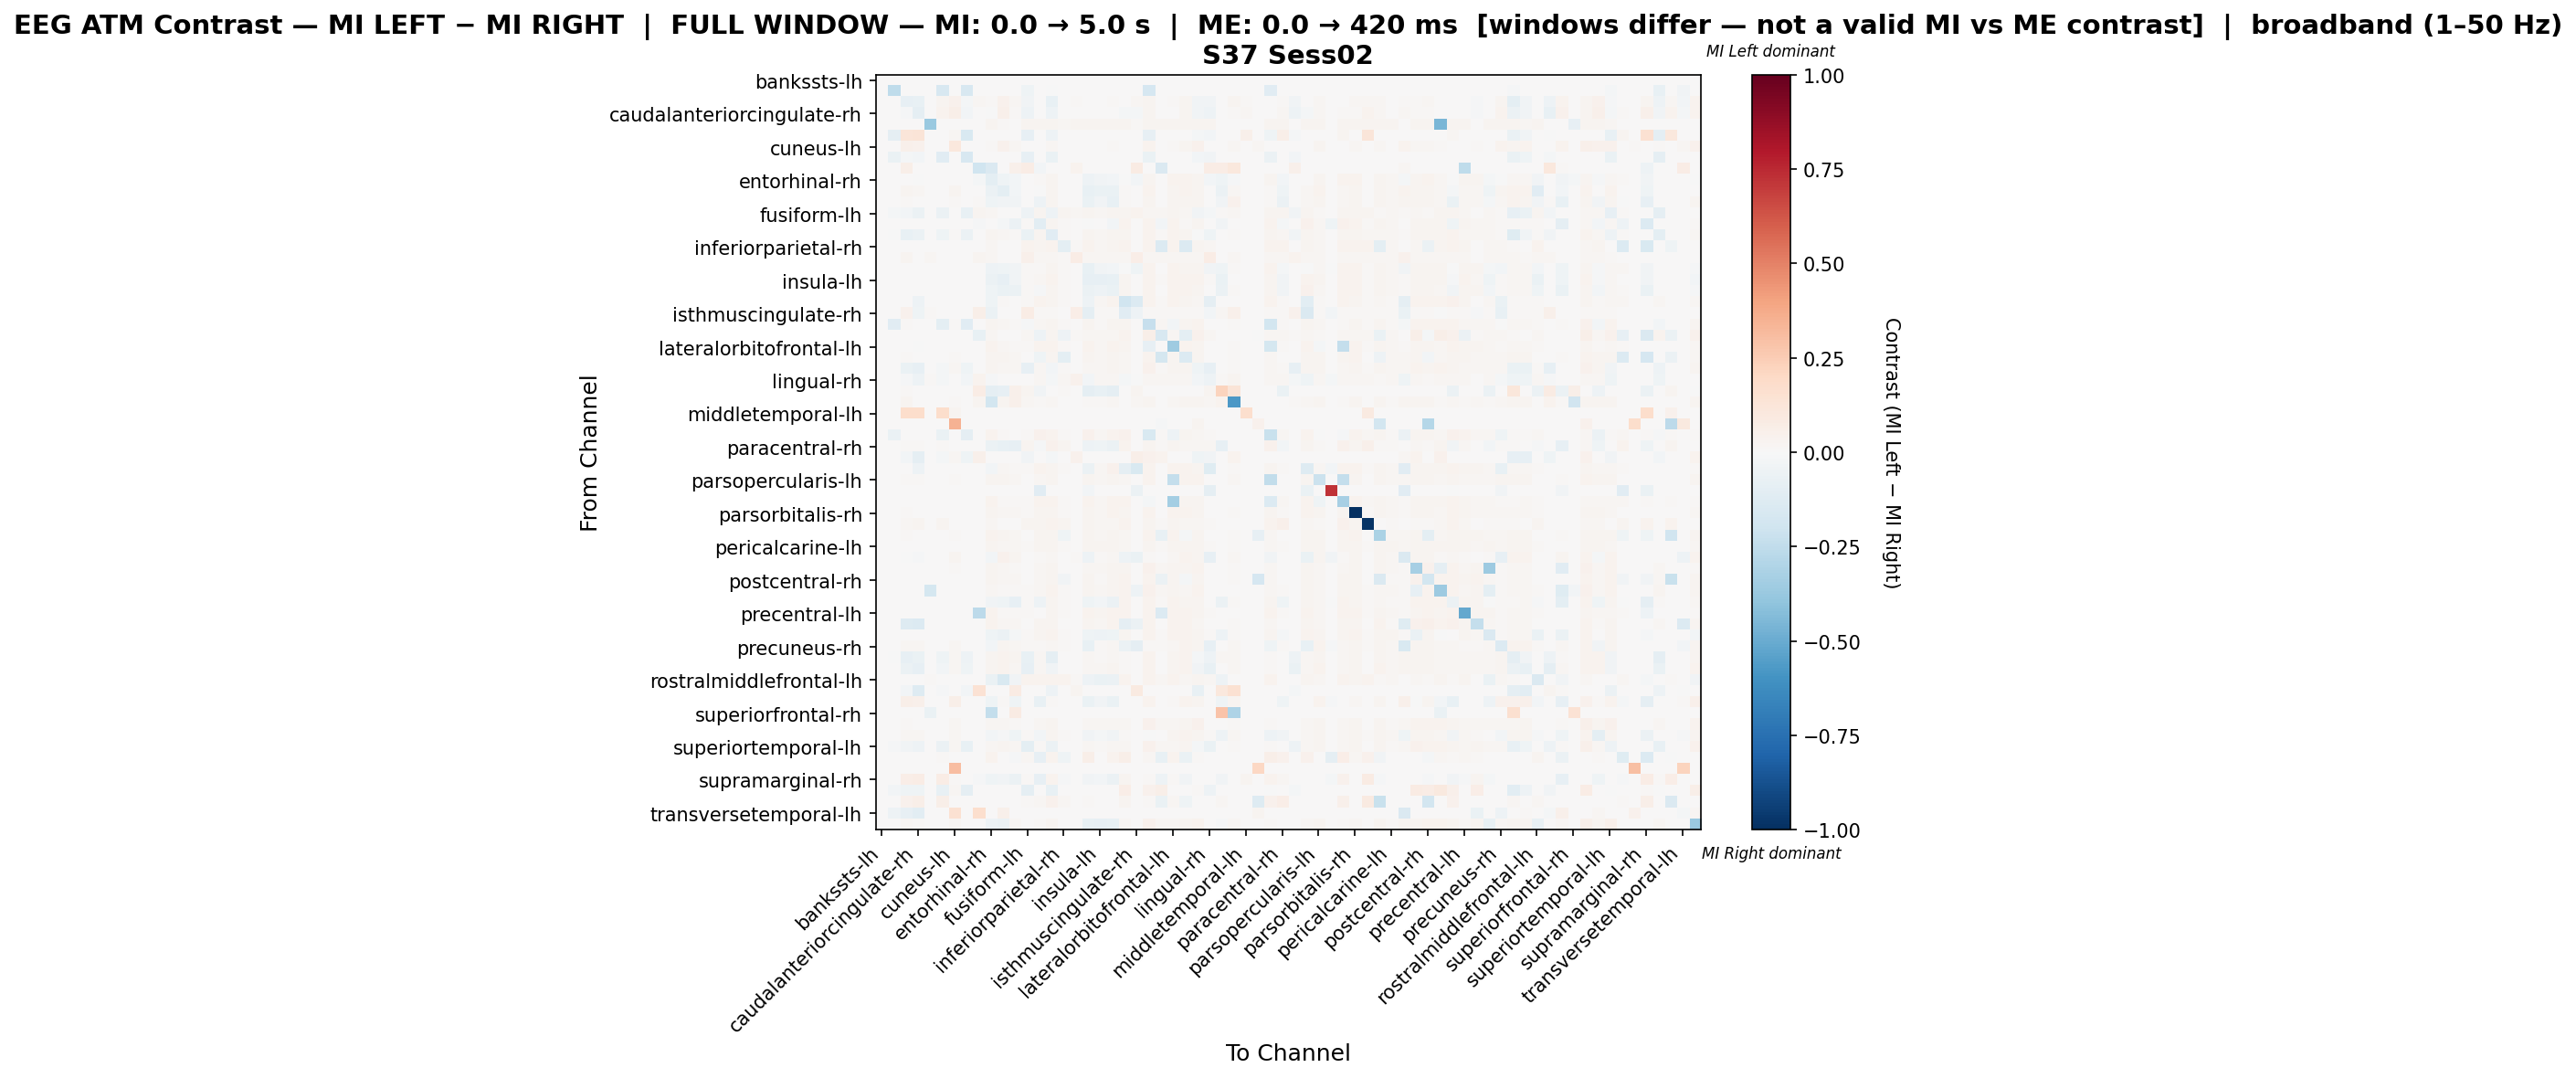

The data file committed next to this chart (first rows):
, bankssts-lh, bankssts-rh, caudalanteriorcingulate-lh, caudalanteriorcingulate-rh, caudalmiddlefrontal-lh, caudalmiddlefrontal-rh, cuneus-lh, cuneus-rh, entorhinal-lh, entorhinal-rh, frontalpole-lh, frontalpole-rh, fusiform-lh, fusiform-rh, inferiorparietal-lh, inferiorparietal-rh, inferiortemporal-lh, inferiortemporal-rh, insula-lh, insula-rh, isthmuscingulate-lh, isthmuscingulate-rh, lateraloccipital-lh
bankssts-lh, 0.0, 0.0, 0.0, 0.0, 0.0, 0.0, 0.0, 0.0, 0.0, 0.0, 0.0, 0.0, 0.0, 0.0, 0.0, 0.0, 0.0, 0.0, 0.0, 0.0, 0.0, 0.0, 0.0
bankssts-rh, 0.0, -0.2538, 0.0, 0.0, 0.0, -0.1586, 0.0, -0.1615, 0.0, 0.0, 0.0, 0.0, -0.04182, 0.0, -0.004326, 0.0, 0.0, 0.0, 0.0, 0.0, 0.0, 0.0, -0.1687
caudalanteriorcingulate-lh, 0.0, 0.0, -0.08191, -0.07406, 0.0, 0.02426, 0.04541, -0.01873, 0.01834, 0.01052, 0.04029, 0.01684, -0.03387, 0.0, -0.0732, 0.0, 0.01022, 0.003909, 0.0, 0.00842, 0.0, 0.01834, 0.02436
caudalanteriorcingulate-rh, 0.0, 0.0, -0.01296, -0.08998, 0.0, 0.03805, 0.05805, -0.02517, 0.0, -0.001284, 0.04942, 0.01199, -0.05216, 0.0, -0.04924, 0.0, 0.0, 0.0, 0.0, 0.0, -0.02013, -0.01876, 0.02399
caudalmiddlefrontal-lh, 0.0, 0.0, 0.0, 0.0, -0.3677, 0.0, 0.0, 0.0, 0.0, 0.02389, 0.009556, 0.0, 0.02389, 0.02389, 0.02389, 0.01792, 0.02389, 0.02389, 0.02389, 0.02389, 0.02389, 0.01553, 0.02389
caudalmiddlefrontal-rh, 0.0, -0.08718, 0.1242, 0.1269, 0.0, 0.003456, 0.01697, -0.1487, 0.0, 0.0, 0.0, 0.0, -0.08484, 0.0, -0.05329, 0.0, 0.0, 0.0, 0.0, 0.0, 0.0, 0.0, -0.07862
cuneus-lh, 0.0, 0.0, 0.05157, 0.04201, 0.0, 0.004781, 0.1069, 0.0, 0.0, 0.01127, 0.04508, 0.01844, 0.0, 0.0, 0.02186, 0.0, 0.0, 0.003757, 0.0, 0.008879, 0.0, 0.0, 0.03552
cuneus-rh, 0.0, -0.06618, -0.018, -0.03077, 0.0, -0.1109, 0.0, -0.1608, 0.0, 0.0, 0.0, 0.0, -0.07895, 0.0, -0.06386, 0.0, 0.0, 0.0, 0.0, 0.0, 0.0, 0.0, -0.06734
entorhinal-lh, 0.0, 0.0, 0.05916, 0.0, 0.0, 0.0, 0.0, 0.0, -0.1955, -0.143, 0.0, 0.05334, 0.07565, -0.02925, 0.0, 0.0, 0.03589, 0.0, 0.0, 0.0, 0.0, 0.07953, 0.0
entorhinal-rh, 0.0, 0.0, 0.005348, -0.003192, 0.003035, 0.0, 0.005059, 0.0, -0.01939, -0.09948, -0.04251, -0.02494, 0.007661, 0.01396, 0.0279, 0.006938, 0.003325, -0.0544, -0.03327, -0.02472, -0.00329, -0.03104, 0.03122
frontalpole-lh, 0.0, 0.0, 0.02695, 0.02081, 0.001387, 0.0, 0.02655, 0.0, 0.0, -0.06004, -0.09643, -0.02611, 0.001387, -0.007258, 0.02378, 0.0003963, 0.001387, -0.07076, -0.06617, -0.06779, 0.01169, 0.001387, 0.03309
frontalpole-rh, 0.0, 0.0, 0.01413, 0.006576, 0.0, 0.0, 0.01364, 0.0, 0.01388, -0.04401, -0.03181, -0.03509, 0.001948, -0.04968, 0.02411, 0.0, 0.0, -0.0638, -0.03646, -0.07457, 0.009255, 0.002923, 0.02971
fusiform-lh, 0.0, -0.01699, -0.02852, -0.06138, 0.00716, -0.06083, 0.0, -0.07562, 0.02591, 0.01841, 0.002728, 0.002046, -0.05197, 0.02762, -0.04801, 0.02591, 0.02182, 0.02762, 0.01739, 0.02455, 0.02762, 0.03205, 0.01666
fusiform-rh, 0.0, 0.0, 0.0, 0.0, 0.003249, 0.0, 0.0, 0.0, -0.008562, 0.0005442, -0.01689, -0.05766, 0.01269, -0.1086, 0.02939, 0.01207, 0.003558, -0.007593, 0.004224, -0.02564, 0.03744, 0.002011, 0.03202
inferiorparietal-lh, 0.0, -0.002781, -0.07463, -0.06121, 0.002863, -0.04646, 0.009272, -0.0623, 0.0, 0.02645, 0.01677, 0.01377, -0.06558, 0.02577, -0.1146, 0.01064, 0.003136, 0.02795, 0.01882, 0.02795, 0.02509, 0.001773, 0.03736
inferiorparietal-rh, 0.0, 0.0, 0.0, 0.0, 0.007494, 0.0, 0.0, 0.0, 0.0, 0.02204, 0.001763, 0.0, 0.03438, 0.02668, 0.03438, -0.09907, 0.008376, 0.03438, 0.02072, 0.02998, 0.03438, 0.003967, 0.03438
inferiortemporal-lh, 0.0, 0.0, 0.02504, 0.0, 0.01643, 0.0, 0.0, 0.0, 0.02739, 0.01722, 0.00626, 0.0, 0.04773, 0.01722, 0.01722, 0.0133, 0.07277, 0.01722, 0.01722, 0.01722, 0.01722, 0.06651, 0.01722
inferiortemporal-rh, 0.0, 0.0, 0.002145, 0.0, 0.003003, 0.0, 0.001859, 0.0, 0.0, -0.04744, -0.04403, -0.03272, 0.01173, 0.01362, 0.02946, 0.01115, 0.003289, -0.07639, -0.03846, -0.03078, -0.001052, -0.04107, 0.03246
insula-lh, 0.0, 0.0, 0.0, 0.0, 0.004849, 0.0, 0.0, 0.0, 0.0, -0.06003, -0.081, -0.03709, 0.01155, 0.01583, 0.03164, 0.01039, 0.005311, -0.07979, -0.07923, -0.0711, 0.02794, 0.003002, 0.03164
insula-rh, 0.0, 0.0, 0.00419, 0.0, 0.002933, 0.0, 0.00391, 0.0, 0.0, -0.04088, -0.06294, -0.0582, 0.009916, -0.00989, 0.02877, 0.009217, 0.003212, -0.05832, -0.05443, -0.06642, 0.03114, 0.001816, 0.0317
isthmuscingulate-lh, 0.0, 0.0, 0.0, -0.04803, 0.00311, 0.0, 0.0, 0.0, 0.0, -0.04571, 0.009182, 0.005924, 0.01214, 0.03599, 0.0274, 0.01155, 0.003406, -0.05127, 0.01836, 0.03317, -0.2013, -0.1349, 0.03465
isthmuscingulate-rh, 0.0, 0.0, 0.04685, -0.03942, 0.009216, 0.0, 0.0, 0.0, 0.06144, -0.0577, 0.006144, 0.00768, 0.07143, 0.009216, 0.009216, 0.005376, 0.06451, -0.08612, 0.009216, 0.009216, -0.1145, -0.04696, 0.009216
lateraloccipital-lh, 0.0, -0.1157, 0.009264, 0.005804, 0.002344, -0.09711, 0.01205, -0.1099, 0.0, 0.024, 0.01898, 0.01362, -0.008504, 0.02277, 0.03069, 0.008706, 0.002567, 0.025, 0.0154, 0.02523, 0.02556, 0.001451, -0.234
lateraloccipital-rh, 0.0, 0.0, 0.0, 0.0, 0.007629, 0.0, 0.005813, 0.0, -0.07452, 0.01635, 0.002906, 0.0, 0.01635, -0.05331, 0.03052, -0.05189, 0.008356, 0.01635, 0.01635, 0.01635, 0.0327, 0.004723, 0.05486
lateralorbitofrontal-lh, 0.0, 0.0, 0.005005, -0.001338, 0.00292, 0.0, 0.004727, 0.0, 0.0, 0.03267, 0.0171, 0.01404, 0.0114, 0.03184, 0.03198, 0.01085, 0.003198, 0.0342, 0.01919, 0.0342, 0.02906, 0.001808, -0.07937
lateralorbitofrontal-rh, 0.0, 0.0, 0.01184, 0.007622, 0.002858, 0.0, 0.01157, 0.0, 0.0, 0.03117, 0.02368, 0.0166, 0.006669, -0.04333, 0.02572, -0.09846, 0.00313, 0.02817, 0.01851, 0.03021, 0.02273, 0.001769, 0.03498
lingual-lh, 0.0, 0.0, -0.06541, -0.08453, 0.00279, -0.01917, 0.0178, -0.04167, 0.0, 0.02471, 0.02033, 0.01621, -0.08068, 0.02046, -0.03083, 0.007839, 0.003056, 0.02312, 0.01807, 0.02511, 0.01847, 0.001727, 0.04012
lingual-rh, 0.0, 0.0, -0.01188, -0.05129, 0.008891, -0.01754, 0.0, -0.02937, 0.03175, -0.01211, 0.003387, 0.002117, 0.0002973, 0.0199, -0.02131, 0.01778, 0.0398, -0.0257, 0.0199, 0.0199, -0.02219, -0.006234, 0.0199
medialorbitofrontal-lh, 0.0, 0.0, 0.01414, 0.0, 0.0, 0.0, 0.0, 0.0, 0.07258, -0.08807, -0.08546, 0.05298, 0.02639, -0.03488, 0.0, 0.01131, 0.0, -0.08807, -0.0715, -0.08807, 0.0, 0.03016, 0.0
medialorbitofrontal-rh, 0.0, 0.0, 0.02815, 0.005739, 0.0, 0.0, 0.01366, 0.0, 0.03088, -0.1823, 0.02569, 0.05192, 0.01749, 0.009838, 0.02104, 0.0, 0.006285, 0.0153, 0.008472, 0.0194, 0.004372, 0.01858, 0.02569
middletemporal-lh, 0.0, 0.0, 0.1761, 0.1761, 0.0, 0.1761, 0.02934, 0.0, 0.0, 0.0, 0.0, 0.0, 0.0, 0.0, 0.0, 0.0, 0.0, 0.0, 0.0, 0.0, 0.0, 0.0, 0.0
middletemporal-rh, 0.0, 0.0, 0.0, 0.0, 0.0, 0.0, 0.3481, 0.0, 0.0, 0.0, 0.0, 0.0, 0.0, 0.0, 0.0, 0.0, 0.0, 0.0, 0.0, 0.0, 0.0, 0.0, 0.0
paracentral-lh, 0.0, -0.06985, 0.0, 0.0008543, 0.003588, -0.06304, 0.0, -0.08617, 0.0, 0.03349, 0.01042, 0.006664, 0.01401, 0.03981, 0.03349, 0.01333, 0.00393, 0.03913, 0.02102, 0.03657, 0.04237, 0.002221, -0.156
paracentral-rh, 0.0, 0.0, 0.00814, 0.01289, 0.007122, 0.01391, 0.0, 0.0, 0.0, -0.06235, -0.0758, -0.08067, 0.02781, -0.01108, 0.03968, 0.02645, 0.007801, -0.05116, -0.04401, -0.05625, 0.03595, 0.004409, 0.02917
parahippocampal-lh, 0.0, 0.0, -0.02753, -0.08875, 0.004649, -0.02074, 0.02232, -0.04313, 0.04742, 0.004649, 0.004649, 0.0, -0.03296, 0.004649, -0.02275, 0.0, 0.04184, 0.004649, 0.004649, 0.004649, 0.004649, 0.05579, 0.04277
parahippocampal-rh, 0.0, 0.0, 0.003451, -0.04734, 0.00302, 0.0, 0.003164, 0.0, 0.0, -0.03116, 0.01596, 0.0128, 0.01035, 0.03624, 0.0289, 0.009635, 0.003307, -0.05936, 0.01984, 0.04055, -0.09277, -0.1553, 0.03192
parsopercularis-lh, 0.0, 0.0, 0.01317, 0.007937, 0.003546, 0.0, 0.01283, 0.0, 0.0, 0.02752, 0.02786, 0.0206, 0.006586, 0.02043, 0.02736, 0.005741, 0.003884, 0.02381, 0.01959, 0.02634, 0.01706, 0.002195, 0.03462
parsopercularis-rh, 0.0, 0.0, 0.0, 0.0, 0.0, 0.0, 0.0, 0.0, 0.0, 0.0, 0.0, 0.0, 0.0, -0.1152, 0.0, 0.0, 0.0, -0.02601, 0.0, 0.0, 0.0, -0.0576, 0.0
parsorbitalis-lh, 0.0, 0.0, 0.0008633, 0.002302, 0.003022, 0.002734, 0.0002878, 0.0, 0.0, 0.03338, 0.01309, 0.009928, 0.0118, 0.03727, 0.03252, 0.01122, 0.003309, 0.03813, 0.01986, 0.03597, 0.03655, 0.00187, -0.01656
parsorbitalis-rh, 0.0, 0.0, 0.007909, 0.003682, 0.002864, 0.0, 0.007637, 0.0, 0.0, 0.03109, 0.01977, 0.01664, 0.01023, 0.02823, 0.02932, 0.009546, 0.003137, 0.03096, 0.01882, 0.03259, 0.0255, 0.001773, 0.03532
parstriangularis-lh, 0.0, 0.0, 0.02035, 0.02473, 0.006574, 0.02567, 0.0, 0.0, 0.0, 0.0169, 0.002504, 0.0, 0.02567, 0.02849, 0.03663, 0.02442, 0.0072, 0.02724, 0.01597, 0.02254, 0.03318, 0.00407, 0.02692
parstriangularis-rh, 0.0, 0.0, 0.01137, 0.006474, 0.003316, 0.0, 0.01105, 0.0, 0.0, 0.03206, 0.02511, 0.01926, 0.003632, 0.02542, 0.02574, -0.04407, 0.003632, 0.02858, 0.01737, 0.03095, 0.02226, 0.002053, 0.0349
pericalcarine-lh, 0.0, 0.0, 0.003938, 0.0, 0.005168, 0.0, 0.003445, 0.0, 0.0, 0.03027, 0.02116, 0.0192, 0.01107, 0.02486, 0.03027, 0.009844, 0.00566, 0.02978, 0.02363, 0.03027, 0.01993, 0.003199, 0.03027
pericalcarine-rh, 0.0, 0.0, -0.0007714, -0.009555, 0.0, 0.0, 0.02678, 0.0, 0.004029, -0.02404, 0.03981, 0.02607, 0.004977, 0.01114, 0.02085, 0.0, 0.01256, -0.04931, 0.009953, 0.01943, -0.05253, -0.06648, 0.0088
postcentral-lh, 0.0, 0.0, 0.006682, 0.002698, 0.002698, 0.0, 0.008609, 0.0, 0.0, 0.02596, 0.01786, 0.01503, 0.006039, 0.02056, 0.02917, 0.005397, 0.002955, 0.02313, 0.01722, 0.02506, 0.02853, 0.00167, 0.04189
postcentral-rh, 0.0, 0.0, 0.007752, 0.003679, 0.002759, 0.0, 0.007489, 0.0, 0.0, 0.02838, 0.01918, 0.01603, 0.00381, 0.02286, 0.02352, -0.03743, 0.003022, 0.02549, 0.01524, 0.02746, 0.0339, 0.001708, 0.03837
posteriorcingulate-lh, 0.0, 0.0, 0.001333, 0.0, -0.1733, 0.0, 0.00711, 0.0, 0.0, 0.02222, 0.01422, 0.01096, 0.01037, 0.02237, 0.03288, 0.009628, 0.003407, 0.02459, 0.01881, 0.02459, 0.03229, -0.04693, 0.04192
posteriorcingulate-rh, 0.0, 0.0, 0.002721, 0.001113, 0.002598, 0.001484, 0.002474, 0.0, 0.0, -0.03341, -0.03973, -0.08001, 0.01014, -0.0503, 0.0308, 0.009648, 0.002845, -0.04519, -0.02362, -0.06248, 0.03587, 0.001608, 0.03797
precentral-lh, 0.0, 0.0, 0.0003429, 0.0, 0.003601, 0.0, 0.0, 0.0, -0.2642, 0.03549, 0.01526, 0.01149, 0.01046, 0.005603, 0.02881, 0.009602, 0.003944, 0.03669, 0.02366, 0.03669, 0.03189, 0.002229, 0.03241
precentral-rh, 0.0, 0.0, -0.1312, -0.1364, 0.0, 0.0, 0.00485, 0.0, 0.0, 0.03215, 0.0194, 0.01689, 0.0, 0.02587, 0.02407, 0.0, 0.0, 0.02946, 0.01563, 0.03215, -0.08966, -0.05912, 0.03449
precuneus-lh, 0.0, 0.0, 0.002387, 0.0, 0.004178, 0.0, 0.001989, 0.0, 0.0, -0.04237, -0.0547, -0.01914, 0.009151, 0.02766, 0.03203, 0.008156, 0.004575, -0.04237, -0.04794, -0.04237, 0.02447, 0.002586, 0.03203
precuneus-rh, 0.0, 0.0, 0.02339, 0.01607, 0.004962, 0.0, 0.02292, 0.0, 0.0, -0.02546, 0.03024, 0.01843, 0.01016, 0.0137, 0.02339, 0.008979, 0.005435, -0.07273, 0.01252, 0.02197, -0.06096, -0.09009, 0.01446
rostralanteriorcingulate-lh, 0.0, -0.003592, -0.07847, -0.07015, 0.003797, -0.03952, 0.01681, -0.05164, 0.0, 0.02368, 0.03146, 0.02875, -0.07379, 0.01609, -0.0919, 0.005062, 0.004158, 0.01971, 0.01519, 0.02242, 0.01247, 0.00235, 0.032
rostralanteriorcingulate-rh, 0.0, 0.0, -0.0551, -0.085, 0.00313, -0.0293, 0.01841, -0.04649, 0.0, 0.02559, 0.0348, 0.02246, -0.08094, 0.01786, -0.03828, 0.00221, 0.00313, 0.02154, 0.01694, 0.0243, 0.01418, 0.002394, 0.03406
rostralmiddlefrontal-lh, 0.0, 0.0, 0.0, 0.0, 0.008492, 0.0, 0.0, 0.0, 0.0, -0.06354, -0.1534, -0.03873, 0.03316, 0.03592, 0.03801, 0.03154, 0.009301, -0.05107, -0.06563, -0.05714, 0.03801, 0.005257, 0.03478
rostralmiddlefrontal-rh, 0.0, 0.0, -0.02525, -0.1263, 0.0, -0.008524, 0.0, -0.02945, 0.1432, 0.0, 0.0, 0.07859, 0.005955, 0.0, -0.05037, 0.0, 0.02915, 0.0, 0.0, 0.0, 0.0, 0.08619, 0.0
superiorfrontal-lh, 0.0, 0.0, 0.05667, 0.0475, 0.0, 0.0, 0.05667, 0.0, 0.006477, -0.03959, 0.01078, -0.04597, 0.0, -0.07131, 0.01133, 0.0, 0.0, -0.06325, -0.03597, -0.06818, 0.0, 0.0, 0.0367
superiorfrontal-rh, 0.0, 0.0, 0.0, 0.0, -0.06631, 0.0, 0.0, 0.0, 0.0, -0.2351, 0.0, 0.08499, 0.0, 0.0, 0.0, 0.0, 0.0, 0.0, 0.0, 0.0, 0.0, 0.0, 0.0
superiorparietal-lh, 0.0, 0.0, 0.01102, 0.007268, 0.002544, 0.0, 0.0195, 0.0, 0.0, 0.02277, 0.02156, 0.01478, 0.006178, 0.01769, 0.02944, 0.005572, 0.002786, 0.02011, 0.01672, 0.02193, 0.02168, 0.001575, 0.04252
superiorparietal-rh, 0.0, 0.0, 0.02307, 0.01785, 0.003536, 0.0, 0.02273, 0.0, 0.0, -0.02713, -0.0113, -0.04112, 0.009767, -0.02586, 0.02475, 0.008925, 0.003873, -0.0386, -0.01638, -0.03607, 0.01448, 0.002189, -0.003374
... 8 more rows
